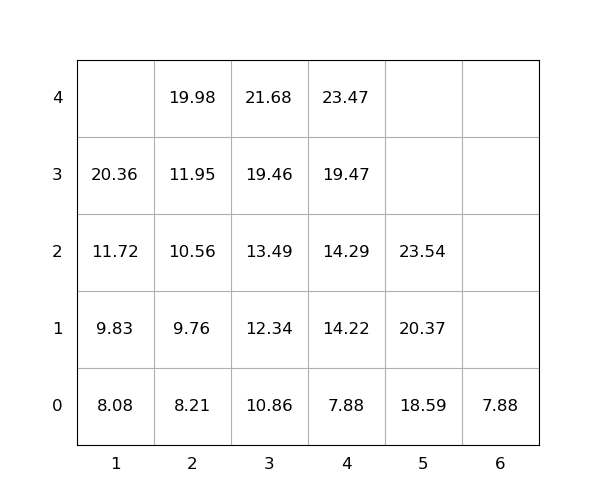

Values plotted in this chart, from the file beside it:
idx, loc_x, loc_y, loc_z, weight, group, score, seq, reloc, size(ft)
1, 3, 0, 0, 10.86, 0, 10.86, 1, 0, 20
2, 1, 0, 0, 8.08, 0, 8.08, 2, 0, 20
3, 5, 0, 0, 18.59, 0, 18.59, 3, 0, 20
4, 3, 0, 1, 12.34, 0, 12.34, 4, 0, 20
5, 2, 0, 0, 8.21, 0, 8.21, 5, 0, 20
6, 1, 0, 1, 9.83, 0, 9.83, 6, 0, 20
7, 2, 0, 1, 9.76, 0, 9.76, 7, 0, 20
8, 5, 0, 1, 20.37, 0, 20.37, 8, 0, 20
9, 3, 0, 2, 13.49, 0, 13.49, 9, 0, 20
10, 2, 0, 2, 10.56, 0, 10.56, 10, 0, 20
11, 2, 0, 3, 11.95, 0, 11.95, 11, 0, 20
12, 1, 0, 2, 11.72, 0, 11.72, 12, 0, 20
13, 4, 0, 0, 7.88, 0, 7.88, 13, 0, 20
14, 5, 0, 2, 23.54, 0, 23.54, 14, 0, 20
15, 1, 0, 3, 20.36, 0, 20.36, 15, 0, 20
16, 2, 0, 4, 19.98, 0, 19.98, 16, 0, 20
17, 4, 0, 1, 14.22, 0, 14.22, 17, 0, 20
18, 3, 0, 3, 19.46, 0, 19.46, 18, 0, 20
19, 3, 0, 4, 21.68, 0, 21.68, 19, 0, 20
20, 4, 0, 2, 14.29, 0, 14.29, 20, 0, 20
21, 4, 0, 3, 19.47, 0, 19.47, 21, 0, 20
22, 6, 0, 0, 7.88, 0, 7.88, 22, 0, 20
23, 4, 0, 4, 23.47, 0, 23.47, 23, 0, 20
